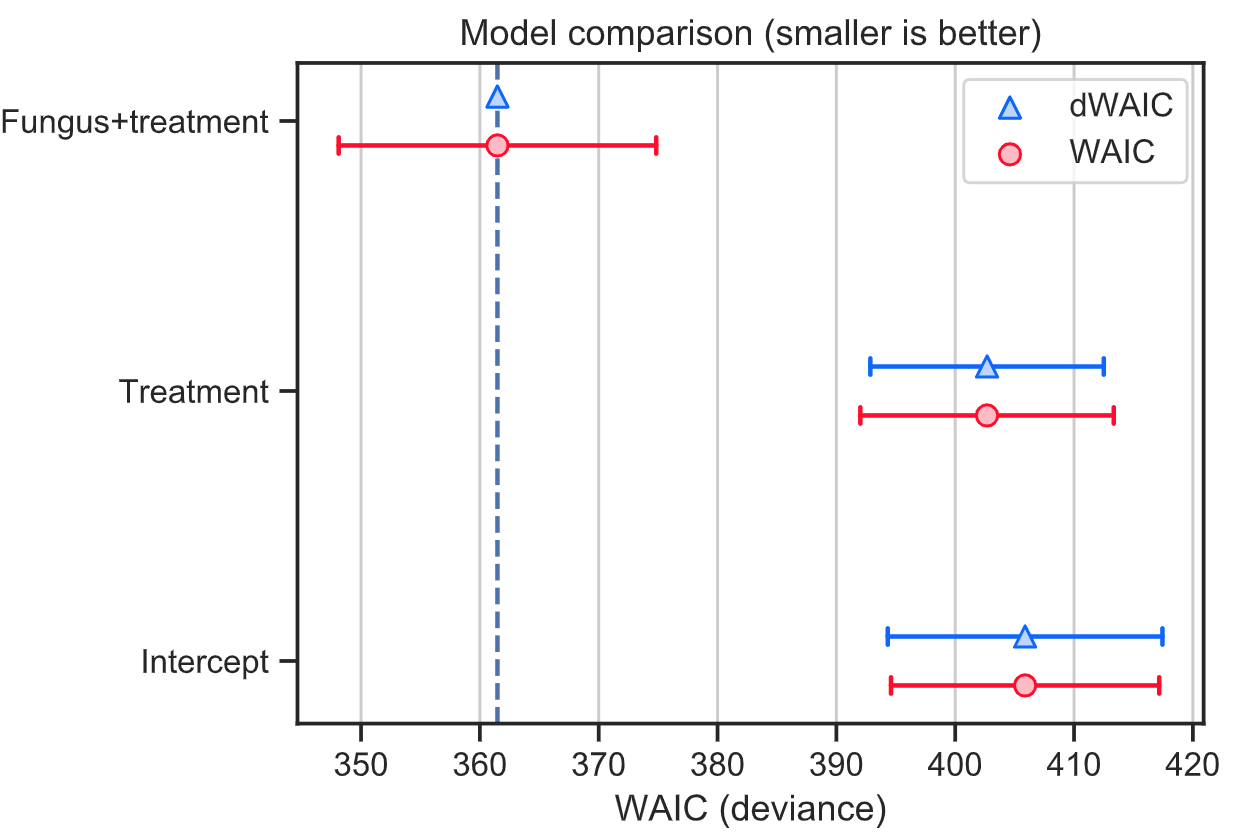

Source data for this figure (header and first rows):
Name, WAIC, SE, dWAIC, dSE, pWAIC, Weight
Fungus+treatment, 361.5, 13.36, , , 3.486, 0.9999
Treatment, 402.7, 10.66, 41.2, 9.823, 2.534, 1.7958404736141333e-05
Intercept, 405.9, 11.29, 44.4, 11.56, 1.531, 0.0001284
